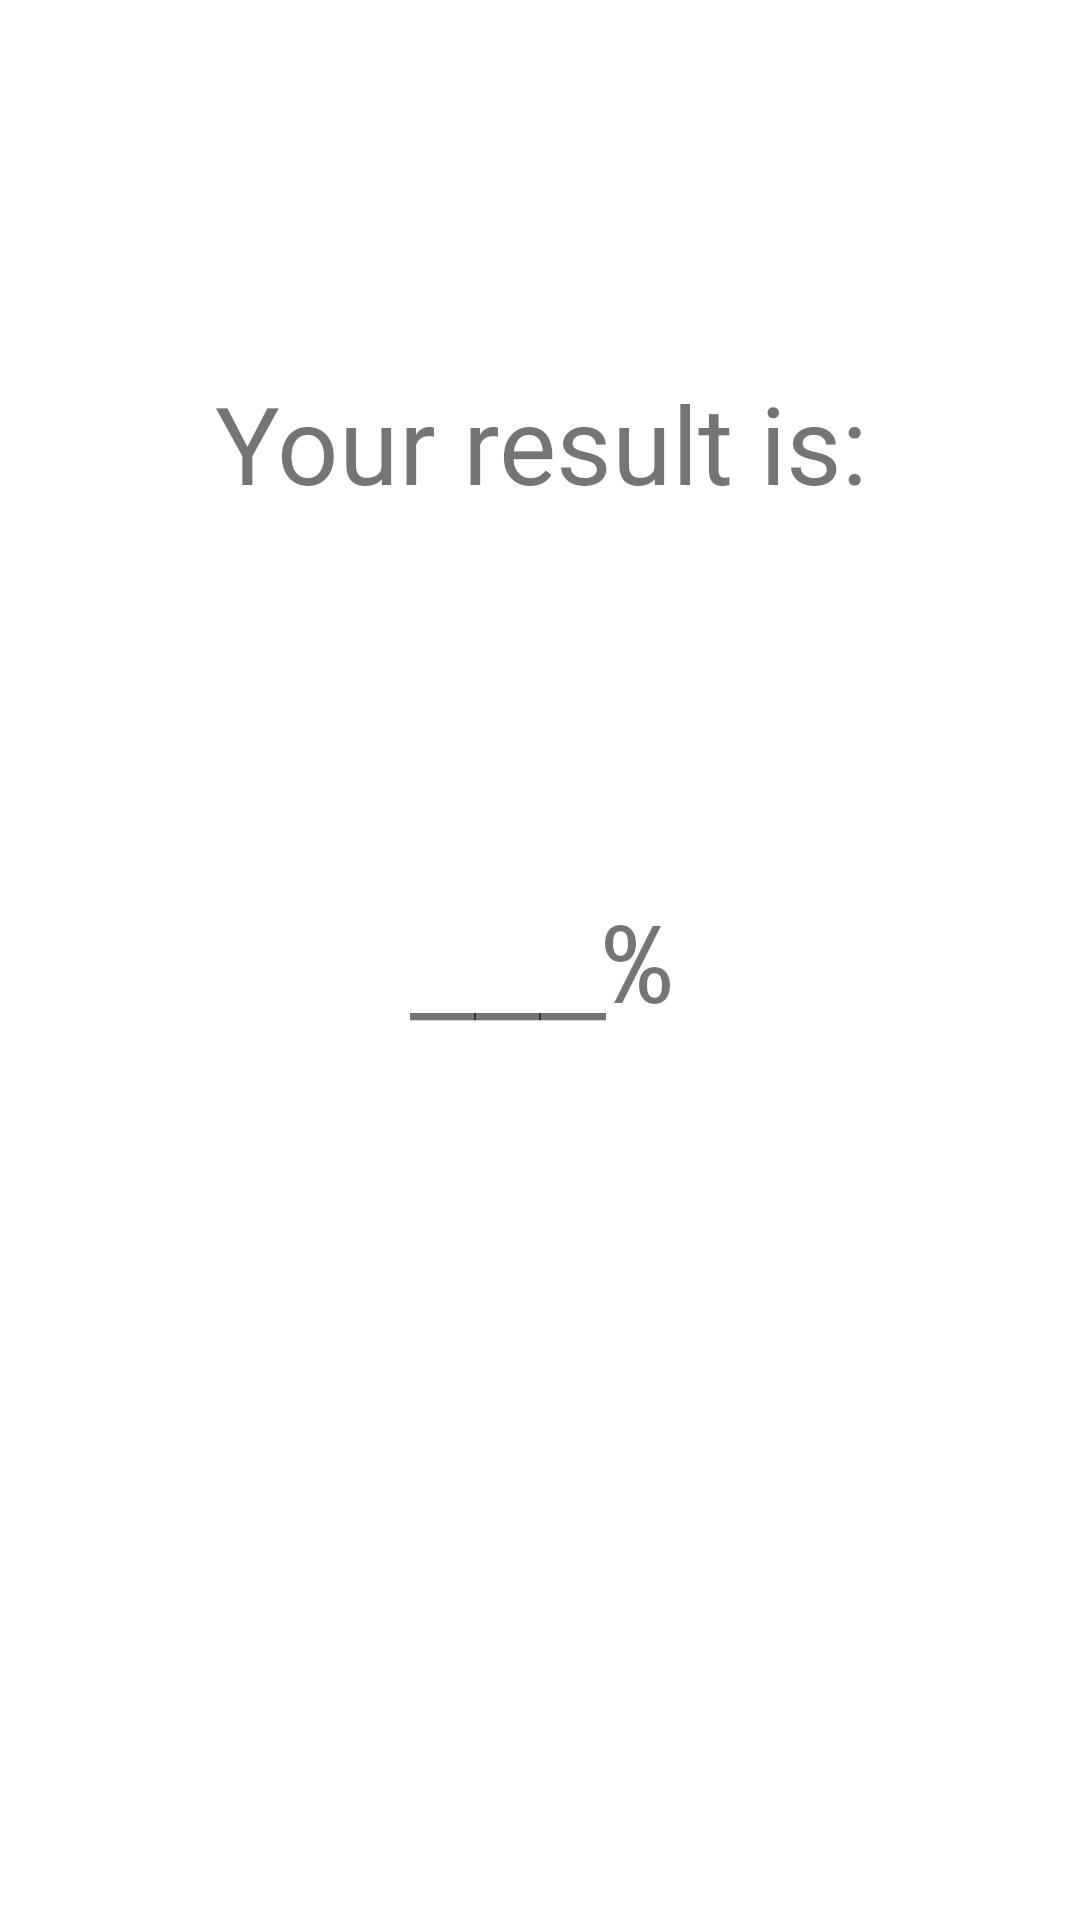

Reconstruct the res/layout file that produces this screen, plus the resources it refers to.
<!-- AndroidManifest.xml: application theme AppTheme -->
<!-- res/layout/activity_answers.xml -->
<?xml version="1.0" encoding="utf-8"?>
<androidx.constraintlayout.widget.ConstraintLayout xmlns:android="http://schemas.android.com/apk/res/android"
    xmlns:app="http://schemas.android.com/apk/res-auto"
    xmlns:tools="http://schemas.android.com/tools"
    android:layout_width="match_parent"
    android:layout_height="match_parent"
    tools:context=".AnswersActivity">

    <TextView
        android:id="@+id/textView"
        android:layout_width="wrap_content"
        android:layout_height="wrap_content"
        android:text="@string/your_result_text"
        android:textSize="36sp"
        app:layout_constraintBottom_toTopOf="@+id/mPercents"
        app:layout_constraintEnd_toEndOf="parent"
        app:layout_constraintHorizontal_bias="0.503"
        app:layout_constraintStart_toStartOf="parent"
        app:layout_constraintTop_toTopOf="parent"
        app:layout_constraintVertical_bias="0.498" />

    <TextView
        android:id="@+id/mPercents"
        android:layout_width="wrap_content"
        android:layout_height="wrap_content"
        android:fontFamily="monospace"
        android:text="@string/percents_text"
        android:textSize="36sp"
        app:layout_constraintBottom_toBottomOf="parent"
        app:layout_constraintEnd_toEndOf="parent"
        app:layout_constraintStart_toStartOf="parent"
        app:layout_constraintTop_toTopOf="parent" />

    <Button
        android:id="@+id/mTryAgainButton"
        style="@style/Widget.AppCompat.Button.Borderless.Colored"
        android:layout_width="wrap_content"
        android:layout_height="wrap_content"
        android:text="@string/try_again_button_text"
        android:textColor="@color/white"
        app:backgroundTint="#000000"
        app:layout_constraintBottom_toBottomOf="parent"
        app:layout_constraintEnd_toEndOf="parent"
        app:layout_constraintStart_toStartOf="parent"
        app:layout_constraintTop_toBottomOf="@+id/mPercents"
        app:rippleColor="#FFEB3B" />
</androidx.constraintlayout.widget.ConstraintLayout>
<!-- resources referenced by this layout -->
<resources>
  <color name="white">#FFFFFF</color>
  <string name="percents_text">___%</string>
  <string name="try_again_button_text">Try Again?</string>
  <string name="your_result_text">Your result is:</string>
  <style name="AppTheme" parent="Theme.MaterialComponents.Light.DarkActionBar">
          
          <item name="colorPrimary">@color/colorPrimary</item>
          <item name="colorPrimaryDark">@color/colorPrimaryDark</item>
          <item name="colorAccent">@color/colorAccent</item>
  
      </style>
  <color name="colorPrimary">#008577</color>
  <color name="colorPrimaryDark">#00574B</color>
  <color name="colorAccent">#D81B60</color>
</resources>
